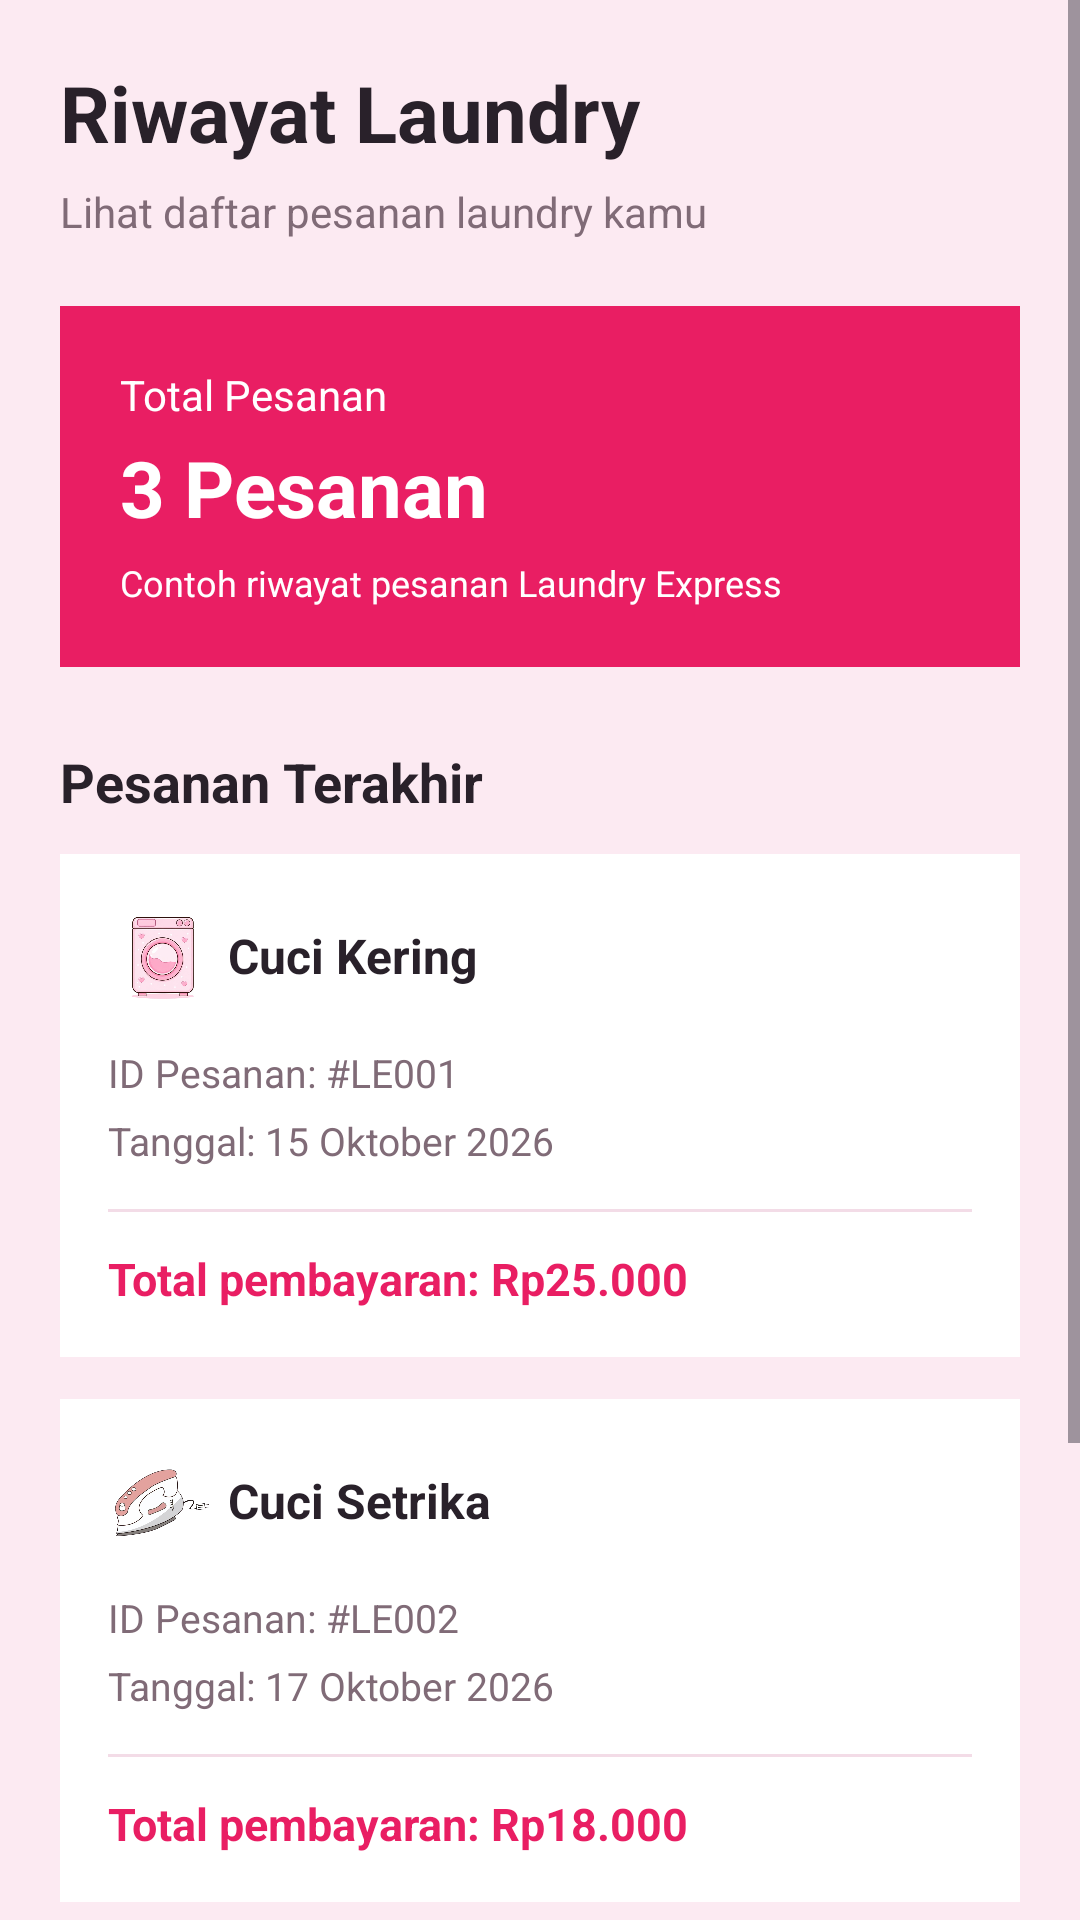

Write the Android layout XML for this screen, with the resource values it uses.
<!-- AndroidManifest.xml: application theme Theme.Qla_Cimol -->
<!-- res/layout/fragment_history.xml -->
<?xml version="1.0" encoding="utf-8"?>
<ScrollView xmlns:android="http://schemas.android.com/apk/res/android"
    android:layout_width="match_parent"
    android:layout_height="match_parent"
    android:background="#FCEAF2"
    android:fillViewport="true">

    <LinearLayout
        android:layout_width="match_parent"
        android:layout_height="wrap_content"
        android:orientation="vertical"
        android:padding="20dp">

        
        <TextView
            android:layout_width="match_parent"
            android:layout_height="wrap_content"
            android:text="Riwayat Laundry"
            android:textColor="#29212A"
            android:textSize="26sp"
            android:textStyle="bold" />

        <TextView
            android:layout_width="match_parent"
            android:layout_height="wrap_content"
            android:layout_marginTop="6dp"
            android:text="Lihat daftar pesanan laundry kamu"
            android:textColor="#806B77"
            android:textSize="14sp" />

        
        <LinearLayout
            android:layout_width="match_parent"
            android:layout_height="wrap_content"
            android:layout_marginTop="22dp"
            android:background="#E91E63"
            android:orientation="vertical"
            android:padding="20dp">

            <TextView
                android:layout_width="wrap_content"
                android:layout_height="wrap_content"
                android:text="Total Pesanan"
                android:textColor="#FFFFFF"
                android:textSize="14sp" />

            <TextView
                android:layout_width="wrap_content"
                android:layout_height="wrap_content"
                android:layout_marginTop="4dp"
                android:text="3 Pesanan"
                android:textColor="#FFFFFF"
                android:textSize="26sp"
                android:textStyle="bold" />

            <TextView
                android:layout_width="wrap_content"
                android:layout_height="wrap_content"
                android:layout_marginTop="6dp"
                android:text="Contoh riwayat pesanan Laundry Express"
                android:textColor="#FFFFFF"
                android:textSize="12sp" />
        </LinearLayout>

        
        <TextView
            android:layout_width="match_parent"
            android:layout_height="wrap_content"
            android:layout_marginTop="26dp"
            android:layout_marginBottom="12dp"
            android:text="Pesanan Terakhir"
            android:textColor="#29212A"
            android:textSize="18sp"
            android:textStyle="bold" />

        
        <LinearLayout
            android:layout_width="match_parent"
            android:layout_height="wrap_content"
            android:layout_marginBottom="14dp"
            android:background="#FFFFFF"
            android:orientation="vertical"
            android:padding="16dp">

            <LinearLayout
                android:layout_width="match_parent"
                android:layout_height="wrap_content"
                android:gravity="center_vertical"
                android:orientation="horizontal">

                <ImageView
                    android:layout_width="36dp"
                    android:layout_height="36dp"
                    android:src="@drawable/mesincuci"
                    android:scaleType="fitCenter"
                    android:contentDescription="Mesin cuci" />


                <TextView
                    android:layout_width="wrap_content"
                    android:layout_height="wrap_content"
                    android:text=" Cuci Kering"
                    android:textColor="#29212A"
                    android:textSize="16sp"
                    android:textStyle="bold" />
            </LinearLayout>

            <TextView
                android:layout_width="match_parent"
                android:layout_height="wrap_content"
                android:layout_marginTop="12dp"
                android:text="ID Pesanan: #LE001"
                android:textColor="#806B77"
                android:textSize="13sp" />

            <TextView
                android:layout_width="match_parent"
                android:layout_height="wrap_content"
                android:layout_marginTop="5dp"
                android:text="Tanggal: 15 Oktober 2026"
                android:textColor="#806B77"
                android:textSize="13sp" />

            <View
                android:layout_width="match_parent"
                android:layout_height="1dp"
                android:layout_marginTop="14dp"
                android:background="#F3DCE7" />

            <TextView
                android:layout_width="match_parent"
                android:layout_height="wrap_content"
                android:layout_marginTop="12dp"
                android:text="Total pembayaran: Rp25.000"
                android:textColor="#E91E63"
                android:textSize="15sp"
                android:textStyle="bold" />
        </LinearLayout>

        
        <LinearLayout
            android:layout_width="match_parent"
            android:layout_height="wrap_content"
            android:layout_marginBottom="14dp"
            android:background="#FFFFFF"
            android:orientation="vertical"
            android:padding="16dp">

            <LinearLayout
                android:layout_width="match_parent"
                android:layout_height="wrap_content"
                android:gravity="center_vertical"
                android:orientation="horizontal">

                <ImageView
                    android:layout_width="36dp"
                    android:layout_height="36dp"
                    android:src="@drawable/setrika"
                    android:scaleType="fitCenter"
                    android:contentDescription="Ikon setrika" />

                <TextView
                    android:layout_width="wrap_content"
                    android:layout_height="wrap_content"
                    android:text=" Cuci Setrika"
                    android:textColor="#29212A"
                    android:textSize="16sp"
                    android:textStyle="bold" />
            </LinearLayout>

            <TextView
                android:layout_width="match_parent"
                android:layout_height="wrap_content"
                android:layout_marginTop="12dp"
                android:text="ID Pesanan: #LE002"
                android:textColor="#806B77"
                android:textSize="13sp" />

            <TextView
                android:layout_width="match_parent"
                android:layout_height="wrap_content"
                android:layout_marginTop="5dp"
                android:text="Tanggal: 17 Oktober 2026"
                android:textColor="#806B77"
                android:textSize="13sp" />

            <View
                android:layout_width="match_parent"
                android:layout_height="1dp"
                android:layout_marginTop="14dp"
                android:background="#F3DCE7" />

            <TextView
                android:layout_width="match_parent"
                android:layout_height="wrap_content"
                android:layout_marginTop="12dp"
                android:text="Total pembayaran: Rp18.000"
                android:textColor="#E91E63"
                android:textSize="15sp"
                android:textStyle="bold" />
        </LinearLayout>

        
        <LinearLayout
            android:layout_width="match_parent"
            android:layout_height="wrap_content"
            android:layout_marginBottom="16dp"
            android:background="#FFFFFF"
            android:orientation="vertical"
            android:padding="16dp">

            <LinearLayout
                android:layout_width="match_parent"
                android:layout_height="wrap_content"
                android:gravity="center_vertical"
                android:orientation="horizontal">


                <ImageView
                    android:layout_width="36dp"
                    android:layout_height="36dp"
                    android:src="@drawable/express"
                    android:scaleType="fitCenter"
                    android:contentDescription="Ikon express" />

                <TextView
                    android:layout_width="wrap_content"
                    android:layout_height="wrap_content"
                    android:text=" Laundry Expres"
                    android:textColor="#29212A"
                    android:textSize="16sp"
                    android:textStyle="bold" />
            </LinearLayout>

            <TextView
                android:layout_width="match_parent"
                android:layout_height="wrap_content"
                android:layout_marginTop="12dp"
                android:text="ID Pesanan: #LE003"
                android:textColor="#806B77"
                android:textSize="13sp" />

            <TextView
                android:layout_width="match_parent"
                android:layout_height="wrap_content"
                android:layout_marginTop="5dp"
                android:text="Tanggal: 19 Oktober 2026"
                android:textColor="#806B77"
                android:textSize="13sp" />

            <View
                android:layout_width="match_parent"
                android:layout_height="1dp"
                android:layout_marginTop="14dp"
                android:background="#F3DCE7" />

            <TextView
                android:layout_width="match_parent"
                android:layout_height="wrap_content"
                android:layout_marginTop="12dp"
                android:text="Total pembayaran: Rp35.000"
                android:textColor="#E91E63"
                android:textSize="15sp"
                android:textStyle="bold" />
        </LinearLayout>

    </LinearLayout>
</ScrollView>
<!-- resources referenced by this layout -->
<resources>
  <!-- drawable express: png bitmap (drawable, 83042 bytes) -->
  <!-- drawable mesincuci: png bitmap (drawable, 163392 bytes) -->
  <!-- drawable setrika: png bitmap (drawable, 161970 bytes) -->
  <style name="Theme.Qla_Cimol" parent="Base.Theme.Qla_Cimol" />
  <style name="Base.Theme.Qla_Cimol" parent="Theme.Material3.DayNight.NoActionBar">
          
          
      </style>
</resources>
